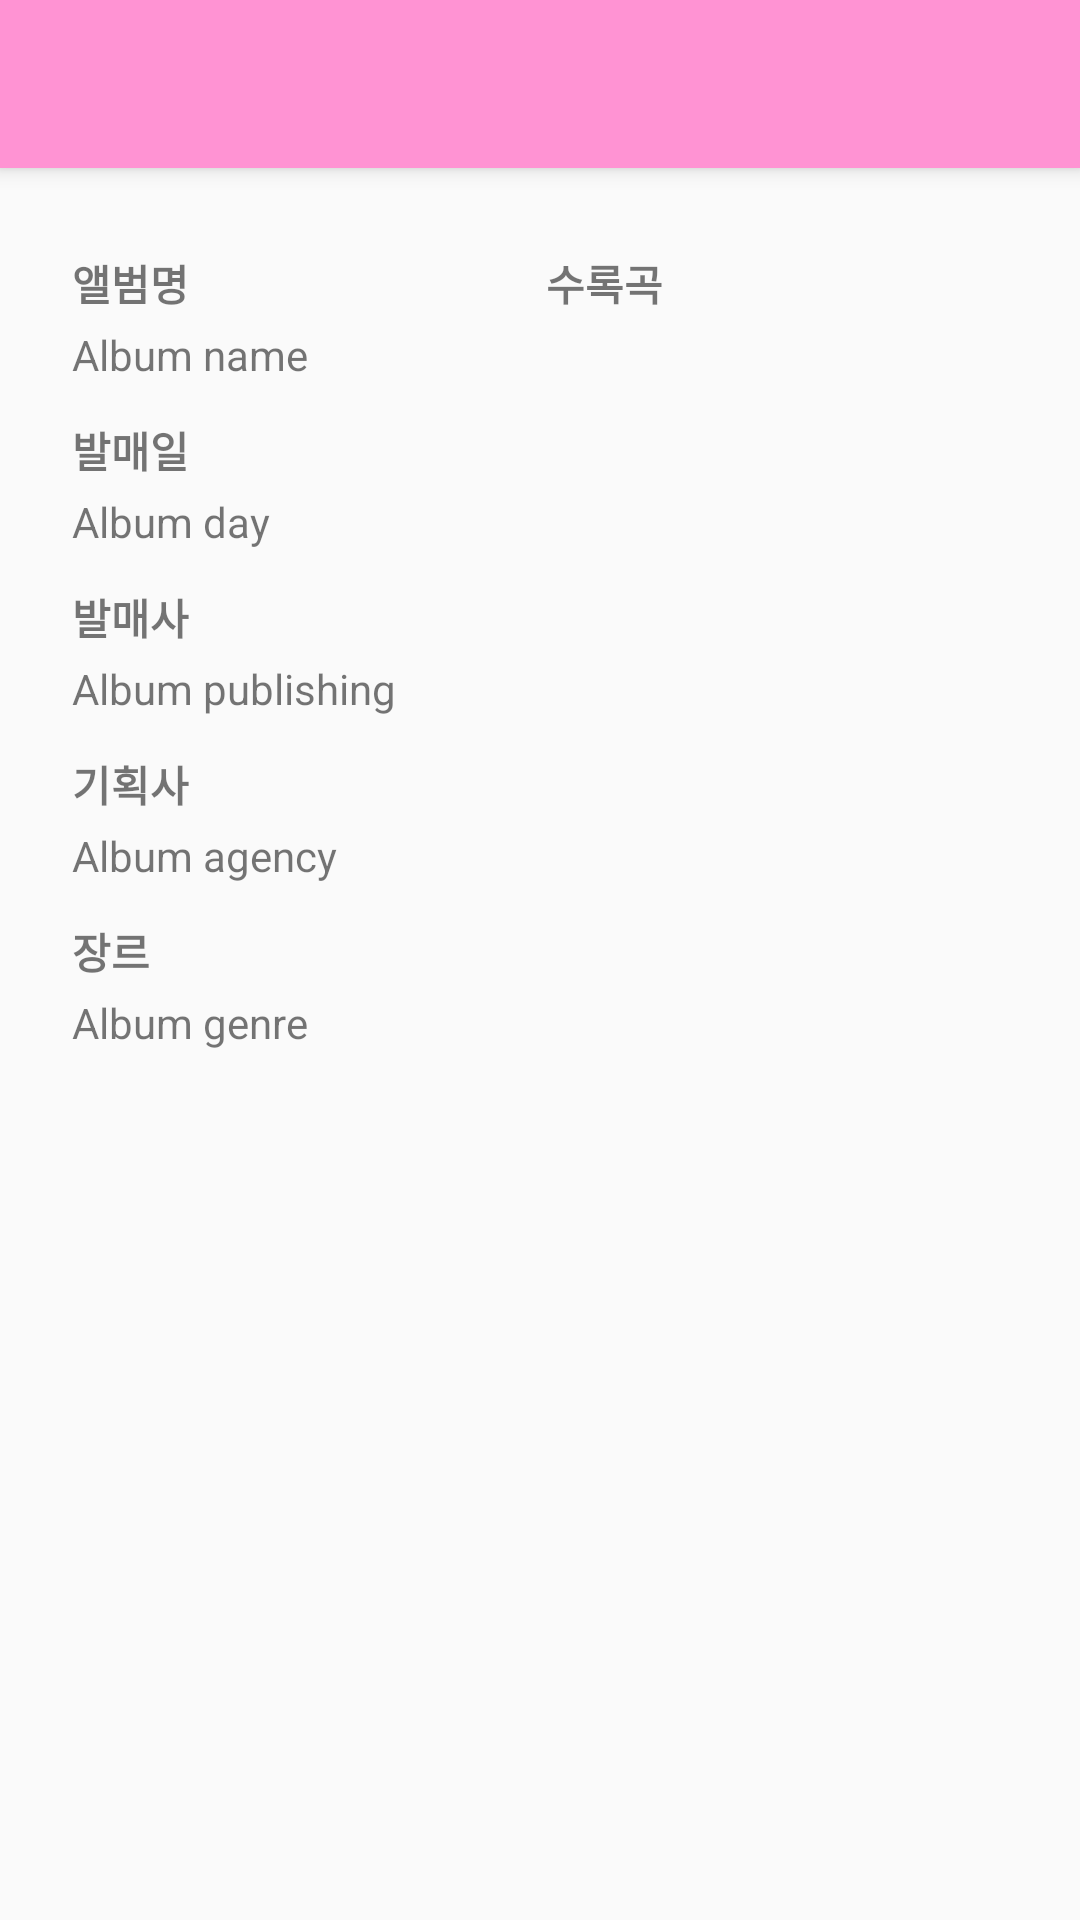

Produce the Android XML layout that renders to this screen, including the resource entries it uses.
<!-- AndroidManifest.xml: application theme AppTheme -->
<!-- res/layout/activity_album.xml -->
<?xml version="1.0" encoding="utf-8"?>
<android.support.design.widget.CoordinatorLayout xmlns:android="http://schemas.android.com/apk/res/android"
    xmlns:app="http://schemas.android.com/apk/res-auto"
    xmlns:tools="http://schemas.android.com/tools"
    android:orientation="vertical"
    android:layout_width="match_parent"
    android:layout_height="match_parent"
    tools:context=".ui.album.AlbumActivity">

    <android.support.design.widget.AppBarLayout
        android:layout_width="match_parent"
        android:layout_height="wrap_content"
        android:theme="@style/AppTheme.AppBarOverlay">

        <android.support.v7.widget.Toolbar
            android:id="@+id/toolbar"
            android:layout_width="match_parent"
            android:layout_height="?attr/actionBarSize"
            android:background="?attr/colorPrimary"
            app:popupTheme="@style/AppTheme.PopupOverlay" />

    </android.support.design.widget.AppBarLayout>

    <ProgressBar
        android:id="@+id/progress_bar"
        android:layout_width="@dimen/progress_size"
        android:layout_height="@dimen/progress_size"
        android:layout_gravity="center"
        android:visibility="gone" />

    <include
        layout="@layout/content_album"
        android:layout_width="match_parent"
        android:layout_height="match_parent"
        android:layout_marginTop="?attr/actionBarSize" />

</android.support.design.widget.CoordinatorLayout>
<!-- res/layout/content_album.xml (included above) -->
<?xml version="1.0" encoding="utf-8"?>
<RelativeLayout xmlns:android="http://schemas.android.com/apk/res/android"
    xmlns:tools="http://schemas.android.com/tools"
    android:layout_width="match_parent"
    android:layout_height="match_parent"
    tools:context=".ui.album.AlbumActivity">

    <ImageView
        android:id="@+id/iv_album"
        android:layout_width="match_parent"
        android:layout_height="@dimen/viewpager_height"
        android:scaleType="centerCrop" />

    <LinearLayout
        android:layout_width="match_parent"
        android:layout_height="match_parent"
        android:layout_below="@id/iv_album"
        android:orientation="horizontal"
        android:padding="@dimen/margin_24">

        <ScrollView
            android:layout_width="0dp"
            android:layout_height="match_parent"
            android:layout_weight="1"
            android:scrollbars="none">

            <LinearLayout
                android:layout_width="match_parent"
                android:layout_height="wrap_content"
                android:orientation="vertical">

                <TextView
                    android:layout_width="wrap_content"
                    android:layout_height="wrap_content"
                    android:paddingTop="@dimen/margin_4"
                    android:paddingBottom="@dimen/margin_4"
                    android:textSize="14sp"
                    android:textStyle="bold"
                    android:text="앨범명" />

                <TextView
                    android:id="@+id/tv_name"
                    android:layout_width="wrap_content"
                    android:layout_height="wrap_content"
                    android:layout_marginBottom="@dimen/margin_8"
                    android:textSize="14sp"
                    tools:text="Album name" />

                <TextView
                    android:layout_width="wrap_content"
                    android:layout_height="wrap_content"
                    android:paddingTop="@dimen/margin_4"
                    android:paddingBottom="@dimen/margin_4"
                    android:text="발매일"
                    android:textSize="14sp"
                    android:textStyle="bold" />

                <TextView
                    android:id="@+id/tv_day"
                    android:layout_width="wrap_content"
                    android:layout_height="wrap_content"
                    android:layout_marginBottom="@dimen/margin_8"
                    android:textSize="14sp"
                    tools:text="Album day" />

                <TextView
                    android:layout_width="wrap_content"
                    android:layout_height="wrap_content"
                    android:paddingTop="@dimen/margin_4"
                    android:paddingBottom="@dimen/margin_4"
                    android:textSize="14sp"
                    android:textStyle="bold"
                    android:text="발매사" />

                <TextView
                    android:id="@+id/tv_publishing"
                    android:layout_width="wrap_content"
                    android:layout_height="wrap_content"
                    android:layout_marginBottom="@dimen/margin_8"
                    android:textSize="14sp"
                    tools:text="Album publishing" />

                <TextView
                    android:layout_width="wrap_content"
                    android:layout_height="wrap_content"
                    android:paddingTop="@dimen/margin_4"
                    android:paddingBottom="@dimen/margin_4"
                    android:textSize="14sp"
                    android:textStyle="bold"
                    android:text="기획사" />

                <TextView
                    android:id="@+id/tv_agency"
                    android:layout_width="wrap_content"
                    android:layout_height="wrap_content"
                    android:layout_marginBottom="@dimen/margin_8"
                    android:textSize="14sp"
                    tools:text="Album agency" />

                <TextView
                    android:layout_width="wrap_content"
                    android:layout_height="wrap_content"
                    android:paddingTop="@dimen/margin_4"
                    android:paddingBottom="@dimen/margin_4"
                    android:textSize="14sp"
                    android:textStyle="bold"
                    android:text="장르" />

                <TextView
                    android:id="@+id/tv_genre"
                    android:layout_width="wrap_content"
                    android:layout_height="wrap_content"
                    android:textSize="14sp"
                    tools:text="Album genre" />
            </LinearLayout>

        </ScrollView>

        <View
            android:layout_width="@dimen/margin_4"
            android:layout_height="match_parent" />

        <LinearLayout
            android:layout_width="0dp"
            android:layout_height="match_parent"
            android:layout_weight="1"
            android:orientation="vertical">

            <TextView
                android:id="@+id/tv_songs_label"
                android:layout_width="wrap_content"
                android:layout_height="wrap_content"
                android:paddingTop="@dimen/margin_4"
                android:paddingBottom="@dimen/margin_4"
                android:textSize="14sp"
                android:textStyle="bold"
                android:text="수록곡" />

            <android.support.v7.widget.RecyclerView
                android:id="@+id/rv_songs"
                android:layout_width="match_parent"
                android:layout_height="match_parent" />
        </LinearLayout>

    </LinearLayout>

</RelativeLayout>
<!-- resources referenced by this layout -->
<resources>
  <dimen name="margin_24">24dp</dimen>
  <dimen name="margin_4">4dp</dimen>
  <dimen name="margin_8">8dp</dimen>
  <style name="AppTheme.AppBarOverlay" parent="ThemeOverlay.AppCompat.Dark.ActionBar" />
  <style name="AppTheme.PopupOverlay" parent="ThemeOverlay.AppCompat.Light" />
  <style name="AppTheme" parent="Theme.AppCompat.Light.DarkActionBar">
          
          <item name="colorPrimary">@color/colorPrimary</item>
          <item name="colorPrimaryDark">@color/colorPrimaryDark</item>
          <item name="colorAccent">@color/colorAccent</item>
          <item name="windowActionBar">false</item>
          <item name="windowNoTitle">true</item>
      </style>
  <color name="colorPrimary">#FF93D3</color>
  <color name="colorPrimaryDark">#FF5FA2</color>
  <color name="colorAccent">#C82574</color>
</resources>
